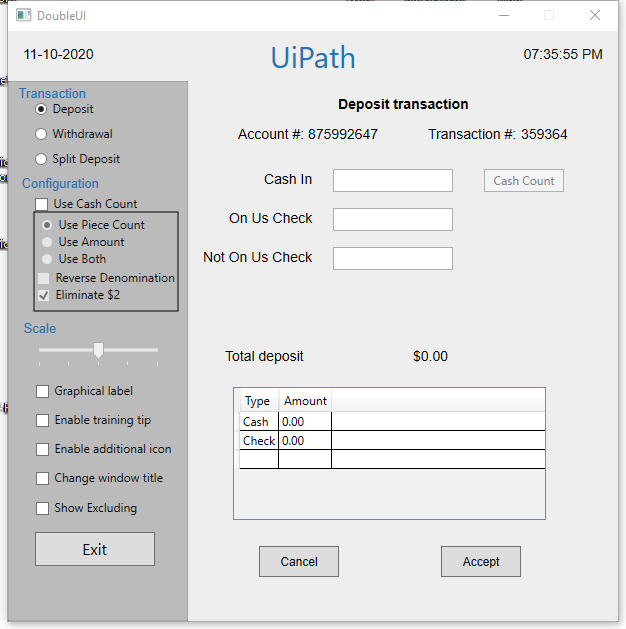
Task: Start with a blank project to design a new task automation
Workflow: Main

Step 1: Use Application: DoubleUI on the element in window 'DoubleUI' (doubleui.exe)

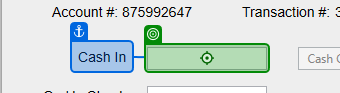
Step 2: type "1000"

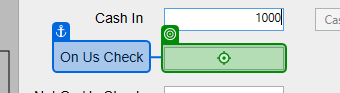
Step 3: type "200"

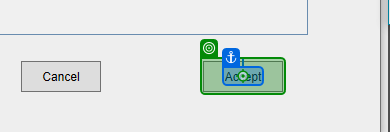
Step 4: click

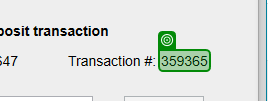
Step 5: get-text